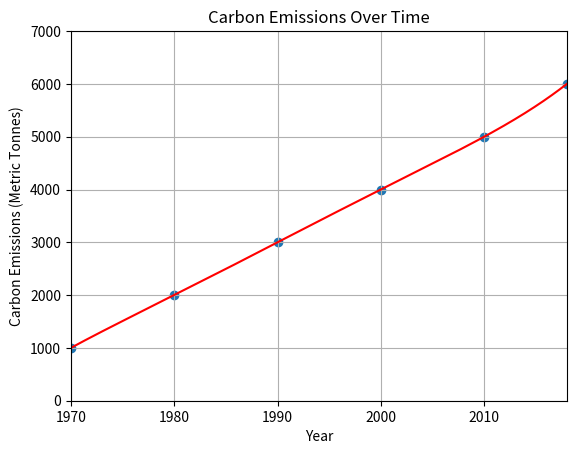

This figure's Python source:
import numpy as np
import matplotlib.pyplot as plt
from typing import List, Tuple

def polynomial_regression(points: Tuple[List[float], List[float]], title: str):
    """
    Displays a graph showing the polynomial regression with degree 5. Requires list of x and y values.
    Also prints the predicted values for 2021, 2025, and 2050.
    """
    x, y = points
    poly_fit = np.poly1d(np.polyfit(x, y, 5))

    # Plot data
    xx = np.linspace(1970, 2018, 1000)
    plt.plot(xx, poly_fit(xx), c='r', linestyle='-')
    plt.title(title)
    plt.xlabel('Year')
    plt.ylabel('Carbon Emissions (Metric Tonnes)')
    plt.axis([1970, 2018, 0, 7000])
    plt.grid(True)
    plt.scatter(x, y)
    plt.show()

    # Predict emissions
    for year in [2020, 2021, 2025, 2050]:
        print(f"Projected emissions for {year}: {poly_fit(year)}")

    # RMSE calculation
    rmse = calculate_rmse(points, poly_fit)
    return rmse

def calculate_rmse(points: Tuple[List[float], List[float]], poly_fit: np.poly1d) -> float:
    """
    Calculates the Root Mean Squared Error (RMSE) for the polynomial regression.
    """
    x_coords, y_coords = points
    sum_of_squares = sum((y_coords[i] - poly_fit(x_coords[i])) ** 2 for i in range(len(x_coords)))
    rmse = np.sqrt(sum_of_squares / len(x_coords))
    return rmse

def iroc(year: int, data: Tuple[List[float], List[float]]) -> float:
    """
    Calculates the instantaneous rate of change (IROC) at a given year.
    """
    x, y = data
    poly_fit = np.poly1d(np.polyfit(x, y, 5))
    iroc_value = (poly_fit(year + 0.001) - poly_fit(year)) / 0.001
    return iroc_value

def aroc(year_start: int, year_end: int, x: List[float], y: List[float]) -> float:
    """
    Calculates the average rate of change (AROC) between two years.
    """
    poly_fit = np.poly1d(np.polyfit(x, y, 5))
    aroc_value = (poly_fit(year_end) - poly_fit(year_start)) / (year_end - year_start)
    return aroc_value

def rmse_polynomial_regression(points: Tuple[List[float], List[float]], x: List[float], y: List[float]) -> float:
    """
    Calculates the RMSE for polynomial regression lines.
    """
    poly_fit = np.poly1d(np.polyfit(x, y, 5))
    return calculate_rmse(points, poly_fit)

# Example usage
if __name__ == "__main__":
    x_values = [1970, 1980, 1990, 2000, 2010, 2018]
    y_values = [1000, 2000, 3000, 4000, 5000, 6000]
    points = (x_values, y_values)
    title = "Carbon Emissions Over Time"

    rmse = polynomial_regression(points, title)
    print(f"RMSE: {rmse}")

    year = 2020
    iroc_value = iroc(year, points)
    print(f"IROC at {year}: {iroc_value}")

    year_start = 1980
    year_end = 2020
    aroc_value = aroc(year_start, year_end, x_values, y_values)
    print(f"AROC from {year_start} to {year_end}: {aroc_value}")
